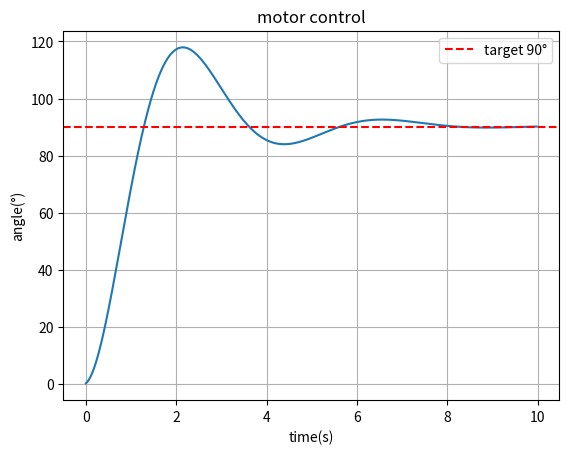

This figure's Python source:
import matplotlib.pyplot as plt


# 直流电机 + 编码器
class JointPositionPID:

    def __init__(self, kp, ki, kd, dt=0.02):
        self._kp = kp  # 比例系数
        self._ki = ki  # 积分系数
        self._kd = kd  # 微分系数
        self._dt = dt  # 控制周期 20ms

        self._set_angle = 0  # 目标角度
        self._integral = 0  # 积分累加值
        self._prev_error = 0  # 上一次误差
        self._prev_output = 0  # 上一次输出

        self._out_limit = (-255, 255)  # 输出限制 正负255 对应电机PWM的正反转
        self._integral_limit = (-100, 100)  # 积分限幅

    def set_target(self, angle_deg):
        self._set_angle = angle_deg

    def update(self, current_angle):
        error = self._set_angle - current_angle
        # 比例
        P = self._kp * error
        # 积分
        self._integral += error * self._dt
        self._integral = max(self._integral_limit[0], min(self._integral_limit[1], self._integral))
        I = self._ki * self._integral
        # 微分
        derivative = (error - self._prev_error) / self._dt
        D = self._kd * derivative
        # 结果
        output = P + I + D
        output = max(self._out_limit[0], min(self._out_limit[1], output))
        # 赋值
        self._prev_error = error
        self._prev_output = output
        return output


if __name__ == "__main__":
    def simulate_joint():
        pos_pid = JointPositionPID(kp=1.2, ki=0.3, kd=0.2)
        pos_pid.set_target(90)
        # 模拟数据
        angle = 0
        velocity = 0  # 初始角速度设置为0 角度/s
        angles = []
        times = []

        for i in range(500):
            t = i * 0.02
            # 扭矩
            torque = pos_pid.update(angle)
            # 动力学模型  角加速度(acce) = (扭矩 - 摩擦力 - 重力) / 惯性 核心代码
            acce = (torque - 0.5 * velocity - 0.1 * (angle - 1)) / 0.5
            velocity += acce * 0.02  # 累计速度=之前的速度 + 加速度 * 时间
            angle += velocity * 0.02  # 累计角度=之前的角度 + 速度 * 时间
            angles.append(angle)
            times.append(t)
        # 绘图
        plt.plot(times, angles)
        plt.axhline(y=90, color='r', linestyle='--', label='target 90°')
        plt.xlabel('time(s)')
        plt.ylabel('angle(°)')
        plt.title('motor control')
        plt.legend()
        plt.grid(True)
        plt.show()
    
    simulate_joint()
